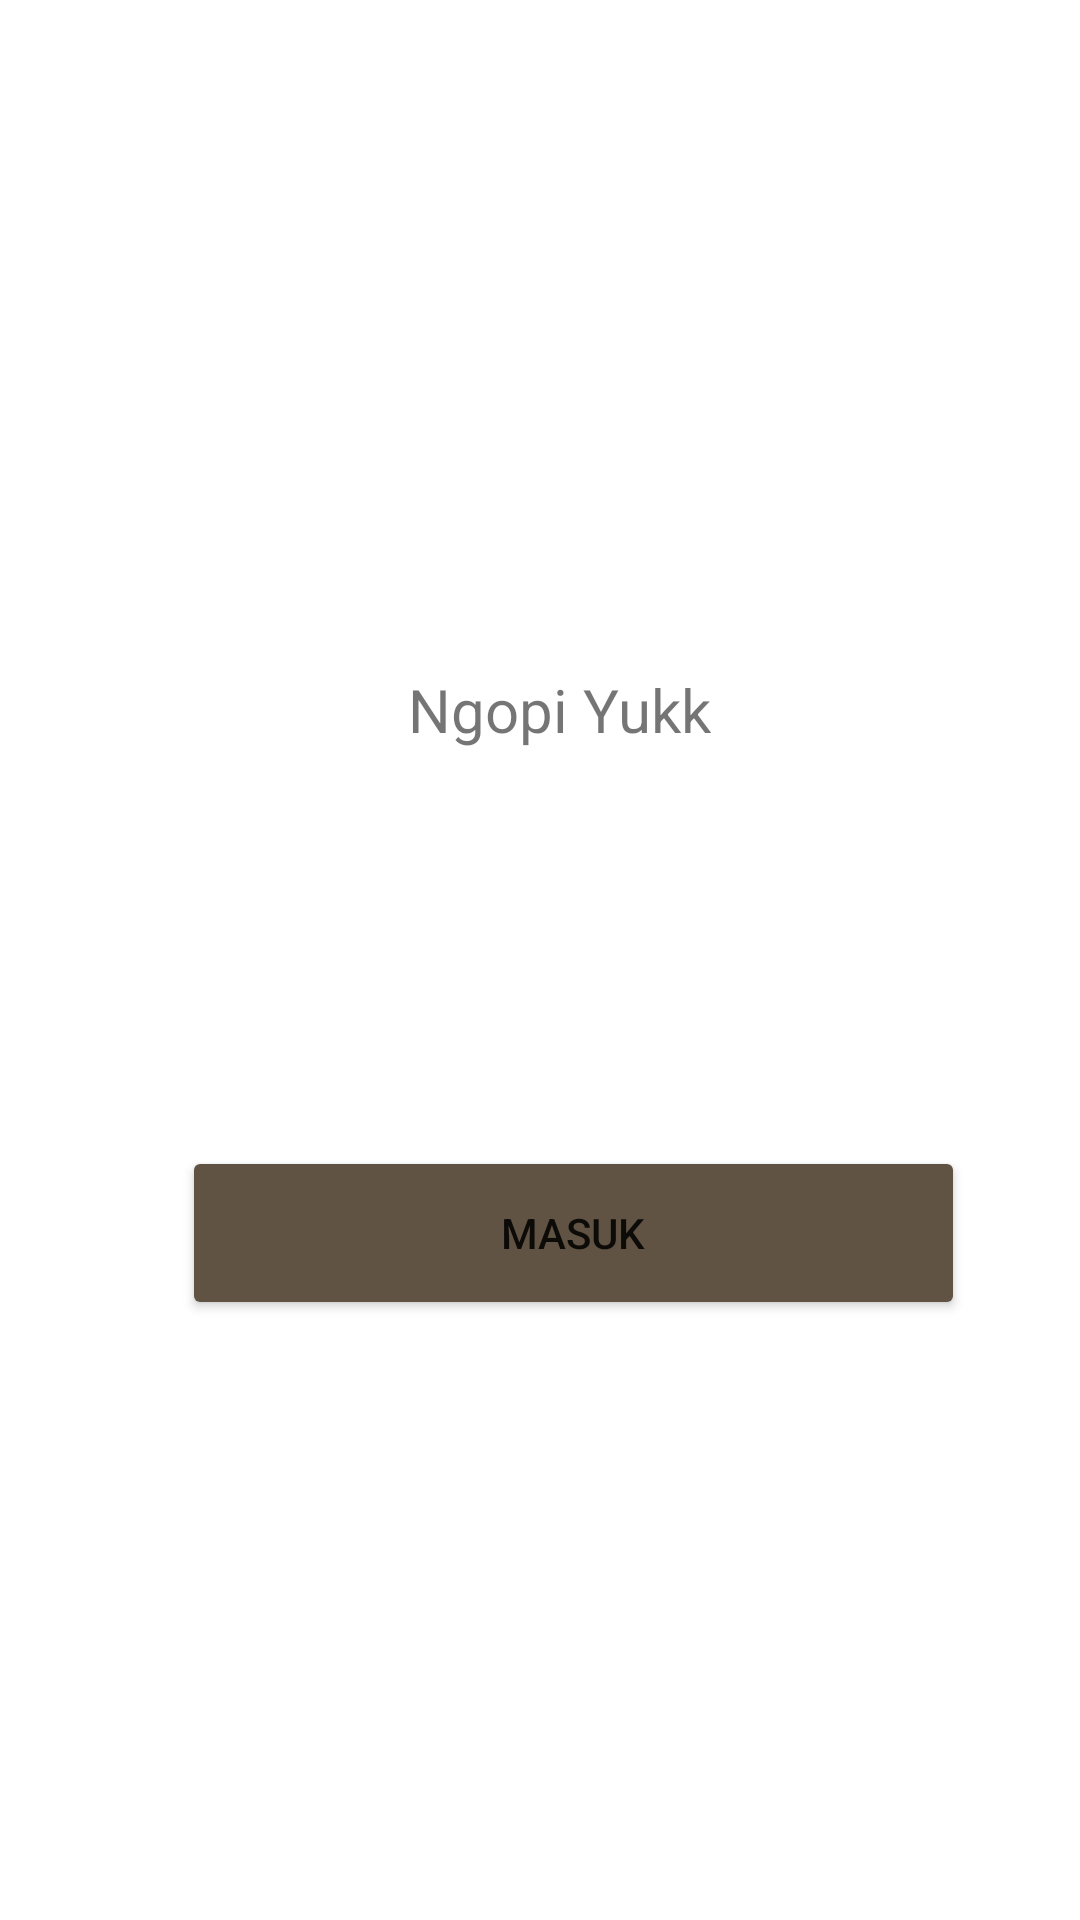

Produce the Android XML layout that renders to this screen, including the resource entries it uses.
<!-- AndroidManifest.xml: application theme Theme.DaftarPesananKopiNurAfifa -->
<!-- res/layout/activity_main.xml -->
<?xml version="1.0" encoding="utf-8"?>
<androidx.constraintlayout.widget.ConstraintLayout xmlns:android="http://schemas.android.com/apk/res/android"
    xmlns:app="http://schemas.android.com/apk/res-auto"
    xmlns:tools="http://schemas.android.com/tools"
    android:layout_width="match_parent"
    android:layout_height="match_parent"
    tools:context=".MainActivity">

    <ImageView
        android:id="@+id/imageView"
        android:layout_width="126dp"
        android:layout_height="130dp"
        android:layout_marginStart="142dp"
        android:layout_marginEnd="143dp"
        android:layout_marginBottom="8dp"
        app:layout_constraintBottom_toTopOf="@+id/textView"
        app:layout_constraintEnd_toEndOf="parent"
        app:layout_constraintStart_toStartOf="parent"
        app:srcCompat="@drawable/iconcoffe" />

    <TextView
        android:id="@+id/textView"
        android:layout_width="wrap_content"
        android:layout_height="wrap_content"
        android:layout_marginStart="161dp"
        android:layout_marginEnd="148dp"
        android:layout_marginBottom="132dp"
        android:text="Ngopi Yukk"
        android:textSize="20dp"
        app:layout_constraintBottom_toTopOf="@+id/masuk"
        app:layout_constraintEnd_toEndOf="parent"
        app:layout_constraintStart_toStartOf="parent" />

    <Button
        android:id="@+id/masuk"
        android:layout_width="261dp"
        android:layout_height="58dp"
        android:layout_marginStart="86dp"
        android:layout_marginEnd="64dp"
        android:layout_marginBottom="200dp"
        android:backgroundTint="#615343"
        android:text="masuk"
        android:onClick="masuk"
        app:layout_constraintBottom_toBottomOf="parent"
        app:layout_constraintEnd_toEndOf="parent"
        app:layout_constraintStart_toStartOf="parent" />

    <TextView
        android:id="@+id/textView2"
        android:layout_width="wrap_content"
        android:layout_height="wrap_content"
        android:layout_marginStart="28dp"
        android:layout_marginTop="29dp"
        android:layout_marginEnd="24dp"
        android:layout_marginBottom="123dp"
        android:text="Selamat Datang Di aplikasi Caffe Ngopi Yukk"
        android:textSize="18dp"
        android:textStyle="bold"
        app:layout_constraintBottom_toTopOf="@+id/imageView"
        app:layout_constraintEnd_toEndOf="parent"
        app:layout_constraintStart_toStartOf="parent"
        app:layout_constraintTop_toTopOf="parent" />
</androidx.constraintlayout.widget.ConstraintLayout>
<!-- resources referenced by this layout -->
<resources>
  <style name="Theme.DaftarPesananKopiNurAfifa" parent="Theme.MaterialComponents.DayNight.DarkActionBar">
          
          <item name="colorPrimary">@color/purple_500</item>
          <item name="colorPrimaryVariant">@color/purple_700</item>
          <item name="colorOnPrimary">@color/white</item>
          
          <item name="colorSecondary">@color/teal_200</item>
          <item name="colorSecondaryVariant">@color/teal_700</item>
          <item name="colorOnSecondary">@color/black</item>
          
          <item name="android:statusBarColor" tools:targetApi="l">?attr/colorPrimaryVariant</item>
          
      </style>
  <!-- not gathered from this repository: default colours our renderer supplied (Android Studio template values) -->
  <color name="purple_500">#FF6200EE</color>
  <color name="purple_700">#FF3700B3</color>
  <color name="teal_200">#FF03DAC5</color>
  <color name="teal_700">#FF018786</color>
  <color name="black">#FF000000</color>
  <color name="white">#FFFFFFFF</color>
</resources>
